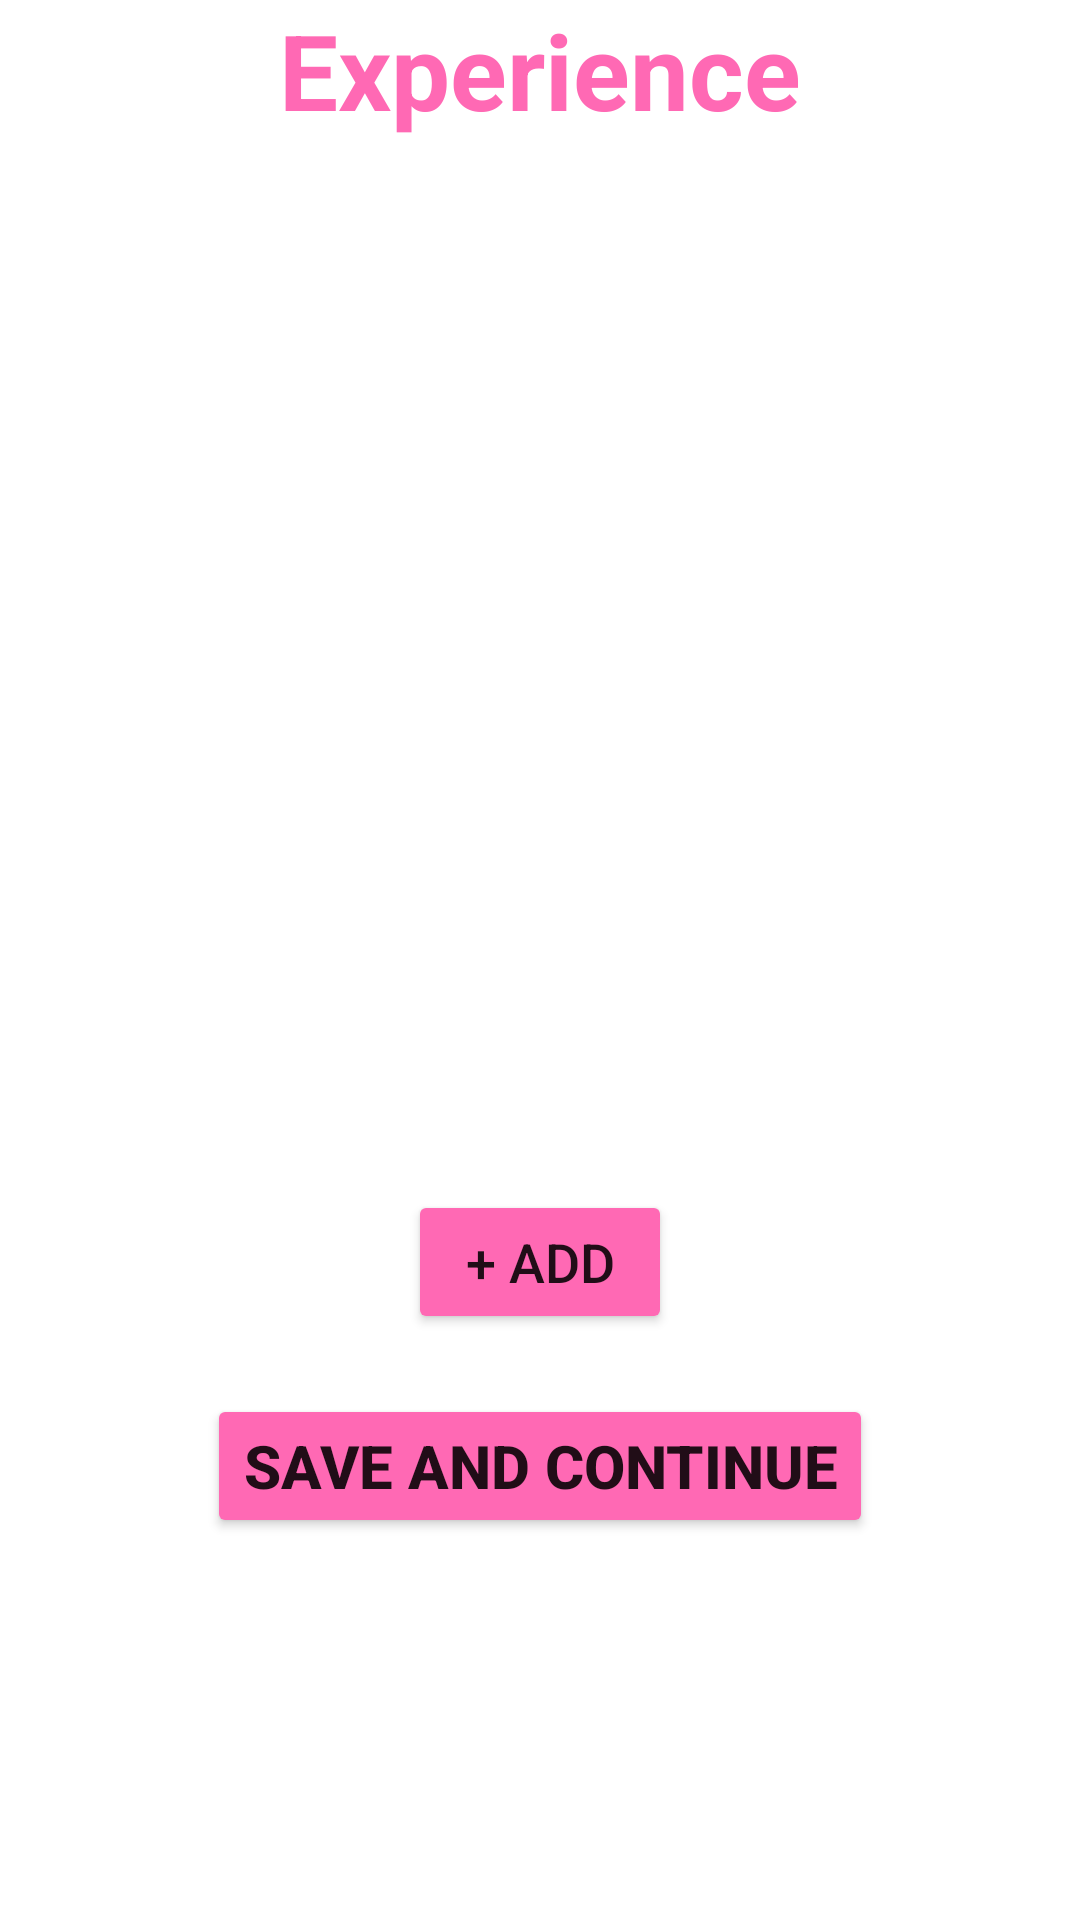

Write the Android layout XML for this screen, with the resource values it uses.
<!-- AndroidManifest.xml: application theme Theme.ResumeMaker -->
<!-- res/layout/experiencefragment.xml -->
<?xml version="1.0" encoding="utf-8"?>
<layout>
<FrameLayout xmlns:android="http://schemas.android.com/apk/res/android"
    xmlns:tools="http://schemas.android.com/tools"
    android:layout_width="match_parent"
    android:layout_height="match_parent"
    tools:context=".ExperienceFragment">

    
    <ScrollView
        android:layout_width="match_parent"
        android:layout_height="wrap_content">
    <LinearLayout
        android:layout_width="match_parent"
        android:layout_height="wrap_content"
        android:orientation="vertical">
        <TextView
            android:layout_width="match_parent"
            android:layout_height="wrap_content"
            android:text="Experience"
            android:textSize="35sp"
            android:textColor="#FF69B4"
            android:gravity="center"
            android:textStyle="bold"/>

        <androidx.recyclerview.widget.RecyclerView
            android:layout_width="match_parent"
            android:layout_height="match_parent"
            android:layout_weight="1"
            android:id="@+id/rvexperie"/>
        <Button
            android:layout_width="wrap_content"
            android:layout_height="wrap_content"
            android:text="+ Add"
            android:textSize="18sp"
            android:id="@+id/btnaddexperience"
            android:backgroundTint="#FF69B4"
            android:layout_gravity="center"
            android:layout_marginTop="350dp"/>

        <Button
            android:layout_width="wrap_content"
            android:layout_height="wrap_content"
            android:layout_gravity="center"
            android:textSize="20sp"
            android:id="@+id/btnsaveexper"
            android:textStyle="bold"
            android:layout_marginTop="20dp"
            android:backgroundTint="#FF69B4"
            android:text="Save and Continue"/>

    </LinearLayout>
    </ScrollView>
</FrameLayout>
</layout>
<!-- resources referenced by this layout -->
<resources>
  <style name="Theme.ResumeMaker" parent="Theme.MaterialComponents.DayNight.DarkActionBar">
          
          <item name="colorPrimary">@color/Blue</item>
          <item name="colorPrimaryVariant">@color/Blue</item>
          <item name="colorOnPrimary">@color/white</item>
          
          <item name="colorSecondary">@color/pink</item>
          <item name="colorSecondaryVariant">@color/pink</item>
          <item name="colorOnSecondary">@color/black</item>
          
          <item name="android:statusBarColor" tools:targetApi="l">?attr/colorPrimaryVariant</item>
          
      </style>
  <color name="Blue">#3131AF</color>
  <color name="white">#FFFFFFFF</color>
  <color name="pink">#FF69B4</color>
  <color name="black">#FF000000</color>
</resources>
